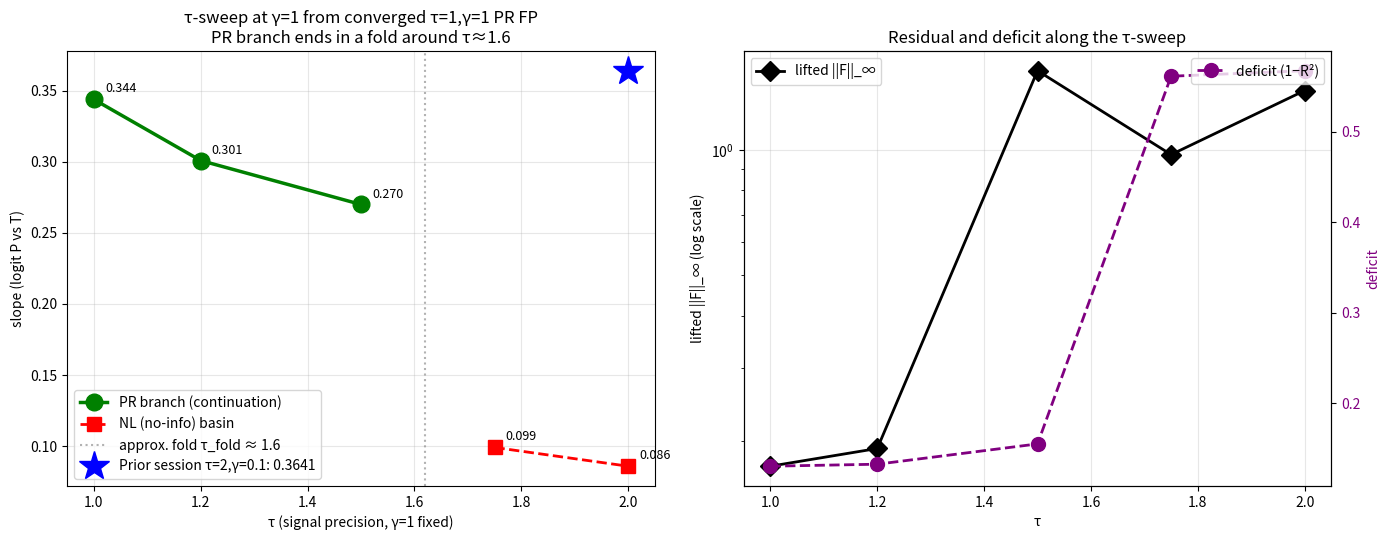

This figure's Python source: (Note: this script raises an exception after producing the figure.)
"""Build the tau-sweep figure from the 2D continuation log."""
import matplotlib
matplotlib.use('Agg')
import matplotlib.pyplot as plt
import numpy as np

# Data extracted from /tmp/cheby_h0/2dcont.log Stage A at γ=1
tau_pts = [1.0, 1.2, 1.5, 1.75, 2.0]
slope_pts = [0.3439, 0.3009, 0.2700, 0.0991, 0.0859]
deficit_pts = [0.1307, 0.1329, 0.1553, 0.5612, 0.5673]
dFR_pts = [0.0818, 0.0585, 0.0897, 0.2003, 0.2003]  # last point partial Newton
residual_pts = [1.737e-01, 1.916e-01, 1.553e+00, 9.758e-01, 1.391e+00]

fig, axes = plt.subplots(1, 2, figsize=(14, 5.5))

# Left: slope vs tau
ax = axes[0]
ax.plot(tau_pts[:3], slope_pts[:3], 'o-', color='green', lw=2.5, markersize=12, label='PR branch (continuation)')
ax.plot(tau_pts[3:], slope_pts[3:], 's--', color='red', lw=2, markersize=10, label='NL (no-info) basin')
ax.axvline(1.62, color='gray', linestyle=':', alpha=0.6, label='approx. fold τ_fold ≈ 1.6')
# Annotate
for ti, si in zip(tau_pts, slope_pts):
    ax.annotate(f'{si:.3f}', (ti, si), textcoords='offset points', xytext=(8, 5), fontsize=9)
# Prior session point
ax.plot([2.0], [0.3641], '*', color='blue', markersize=22, label='Prior session τ=2,γ=0.1: 0.3641')
ax.set_xlabel('τ (signal precision, γ=1 fixed)')
ax.set_ylabel('slope (logit P vs T)')
ax.set_title('τ-sweep at γ=1 from converged τ=1,γ=1 PR FP\nPR branch ends in a fold around τ≈1.6')
ax.grid(alpha=0.3); ax.legend(fontsize=10)

# Right: deficit and residual
ax = axes[1]
ax.semilogy(tau_pts, residual_pts, 'D-', color='black', lw=2, markersize=10, label='lifted ||F||_∞')
ax2 = ax.twinx()
ax2.plot(tau_pts, deficit_pts, 'o--', color='purple', lw=2, markersize=10, label='deficit (1−R²)')
ax.set_xlabel('τ')
ax.set_ylabel('lifted ||F||_∞ (log scale)', color='black')
ax2.set_ylabel('deficit', color='purple')
ax.tick_params(axis='y', labelcolor='black')
ax2.tick_params(axis='y', labelcolor='purple')
ax.set_title('Residual and deficit along the τ-sweep')
ax.grid(alpha=0.3)
ax.legend(loc='upper left', fontsize=10)
ax2.legend(loc='upper right', fontsize=10)

plt.tight_layout()
plt.savefig('/tmp/cheby_h0/figs/G_tau_sweep_fold.png', dpi=140, bbox_inches='tight')
plt.close()
print('Saved /tmp/cheby_h0/figs/G_tau_sweep_fold.png')
